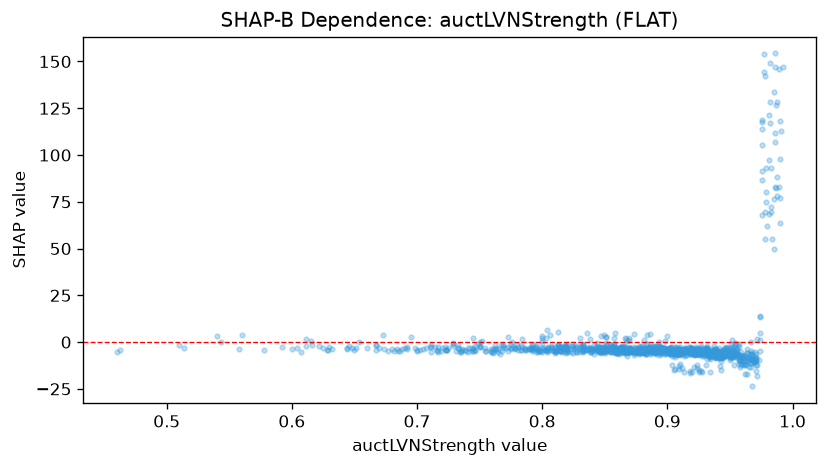

The data file committed next to this chart (first rows):
feature_value, shap_value
0.9, -3.888
0.861, -5.599
0.769, -2.295
0.814, -4.575
0.905, -5.891
0.869, -3.187
0.924, -5.966
0.899, -3.462
0.976, 113.9
0.942, -8.091
0.804, -3.277
0.913, -3.98
0.889, -5.194
0.786, -3.182
0.987, 82.18
0.917, -4.209
0.844, -4.487
0.933, -7.523
0.82, -3.18
0.632, -3.435
0.667, -4.427
0.929, -5.323
0.833, -3.863
0.991, 112.6
0.966, -6.159
0.909, -5.527
0.934, -4.752
0.904, -5.561
0.85, -3.543
0.918, -3.081
0.808, -2.713
0.989, 83.04
0.988, 88.01
0.926, -6.037
0.754, -4.871
0.99, 97.77
0.894, -5.507
0.911, -5.544
0.854, -5.139
0.967, -4.864
0.906, -4.337
0.974, 1.036
0.881, -5.084
0.835, -4.342
0.976, 118.5
0.931, -5.976
0.873, -4.902
0.978, 142.1
0.607, -5.526
0.986, 146.9
0.796, -3.589
0.858, -5.227
0.964, -8.52
0.793, -4.452
0.877, -6.13
0.766, -6.337
0.8, -3.372
0.952, -8.099
0.723, -4.26
0.865, -2.776
... 1,075 more rows
